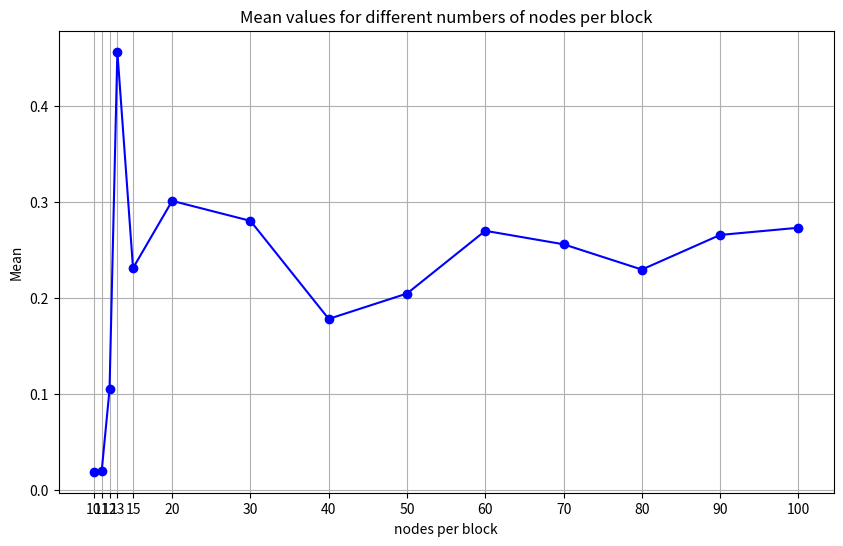

This figure's Python source:
import matplotlib.pyplot as plt
import pandas as pd

# 数据
data = {
    'x': [10, 11, 12, 13, 15, 20, 30, 40, 50, 60, 70, 80, 90, 100],
    'mean': [0.018832761, 0.019779795, 0.104600407, 0.456927341, 0.231203195, 0.301369163,
             0.280494742, 0.178241955, 0.204705311, 0.270132776, 0.2560688, 0.229692976,
             0.265820557, 0.273314245]
}

df = pd.DataFrame(data)

# 画图
plt.figure(figsize=(10, 6))
plt.plot(df['x'], df['mean'], marker='o', linestyle='-', color='b')
plt.xlabel('nodes per block')
plt.ylabel('Mean')
plt.title('Mean values for different numbers of nodes per block')
plt.grid(True)
plt.xticks(df['x'])
plt.show()
